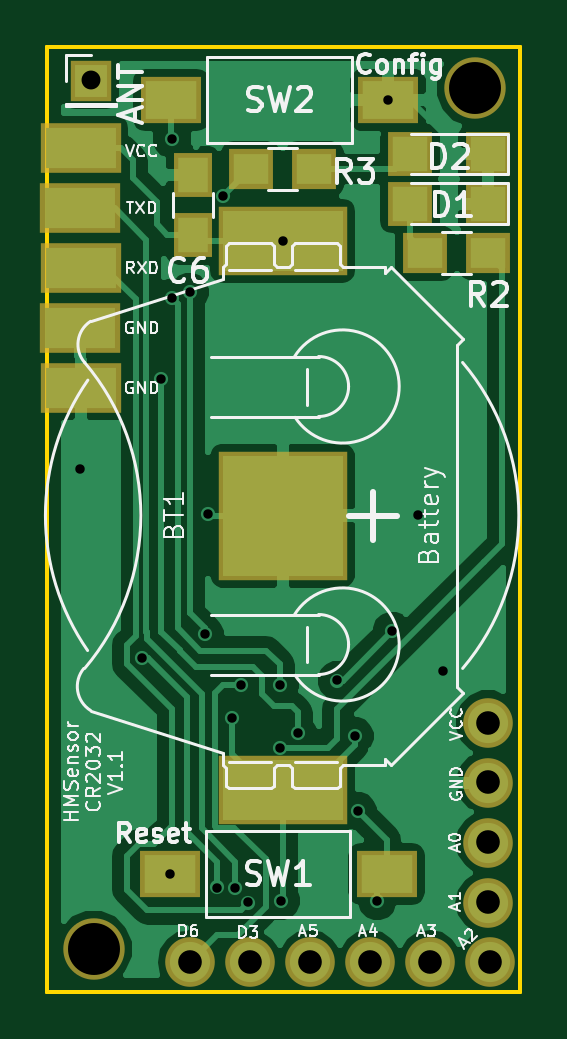
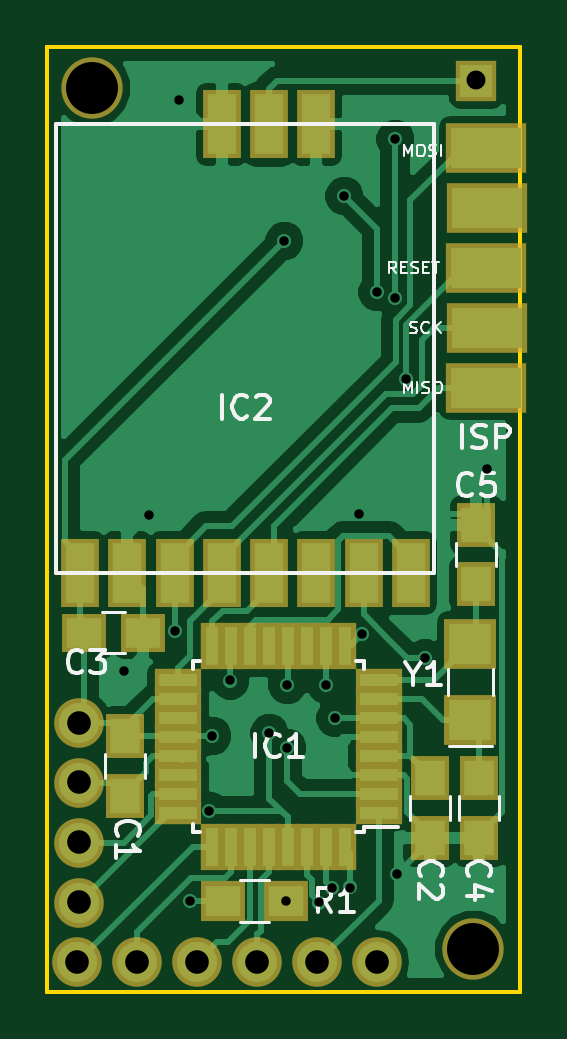
Circuit board: 9 layer files. Board 20.0 x 40.0 mm.
- bottom_copper: HMSensor-B.Cu.gbl (40893 bytes)
- bottom_mask: HMSensor-B.Mask.gbs (2729 bytes)
- bottom_silk: HMSensor-B.SilkS.gbo (13299 bytes)
- outline: HMSensor-Edge.Cuts.gko (516 bytes)
- outline: HMSensor-Edge.Cuts.gm1 (516 bytes)
- top_copper: HMSensor-F.Cu.gtl (38573 bytes)
- top_mask: HMSensor-F.Mask.gts (1586 bytes)
- top_silk: HMSensor-F.SilkS.gto (33610 bytes)
- drill: HMSensor.drl (970 bytes)

=== bottom_copper: HMSensor-B.Cu.gbl (40893 bytes, source omitted) ===
=== bottom_mask: HMSensor-B.Mask.gbs ===
G04 #@! TF.FileFunction,Soldermask,Bot*
%FSLAX46Y46*%
G04 Gerber Fmt 4.6, Leading zero omitted, Abs format (unit mm)*
G04 Created by KiCad (PCBNEW 4.0.2-stable) date 29.05.2017 13:31:58*
%MOMM*%
G01*
G04 APERTURE LIST*
%ADD10C,0.100000*%
%ADD11R,3.400000X2.100000*%
%ADD12R,2.000000X0.950000*%
%ADD13R,0.950000X2.000000*%
%ADD14C,2.100000*%
%ADD15O,2.100000X2.100000*%
%ADD16R,1.600000X2.924000*%
%ADD17R,1.650000X1.900000*%
%ADD18R,1.900000X1.650000*%
%ADD19R,1.900000X1.700000*%
%ADD20R,2.200000X2.150000*%
%ADD21C,2.600000*%
%ADD22R,1.750000X1.750000*%
G04 APERTURE END LIST*
D10*
D11*
X171410500Y-99441000D03*
X171410500Y-94361000D03*
X171410500Y-89281000D03*
X171386500Y-96901000D03*
X171386500Y-91821000D03*
D12*
X175963000Y-117417500D03*
X175963000Y-116617500D03*
X175963000Y-115817500D03*
X175963000Y-115017500D03*
X175963000Y-114217500D03*
X175963000Y-113417500D03*
X175963000Y-112617500D03*
X175963000Y-111817500D03*
D13*
X177413000Y-110367500D03*
X178213000Y-110367500D03*
X179013000Y-110367500D03*
X179813000Y-110367500D03*
X180613000Y-110367500D03*
X181413000Y-110367500D03*
X182213000Y-110367500D03*
X183013000Y-110367500D03*
D12*
X184463000Y-111817500D03*
X184463000Y-112617500D03*
X184463000Y-113417500D03*
X184463000Y-114217500D03*
X184463000Y-115017500D03*
X184463000Y-115817500D03*
X184463000Y-116617500D03*
X184463000Y-117417500D03*
D13*
X183013000Y-118867500D03*
X182213000Y-118867500D03*
X181413000Y-118867500D03*
X180613000Y-118867500D03*
X179813000Y-118867500D03*
X179013000Y-118867500D03*
X178213000Y-118867500D03*
X177413000Y-118867500D03*
D14*
X188658500Y-113601500D03*
D15*
X188658500Y-116141500D03*
X188658500Y-118681500D03*
X188658500Y-121221500D03*
D14*
X188722000Y-123761500D03*
D15*
X186182000Y-123761500D03*
X183642000Y-123761500D03*
X181102000Y-123761500D03*
X178562000Y-123761500D03*
X176022000Y-123761500D03*
D16*
X188610000Y-107282000D03*
X186610000Y-107282000D03*
X184610000Y-107282000D03*
X182610000Y-107282000D03*
X180610000Y-107282000D03*
X178610000Y-107282000D03*
X176610000Y-107282000D03*
X174610000Y-107282000D03*
X180610000Y-88282000D03*
X182610000Y-88282000D03*
X178610000Y-88282000D03*
D17*
X186690000Y-114193000D03*
X186690000Y-116693000D03*
X173799500Y-115971000D03*
X173799500Y-118471000D03*
D18*
X188448000Y-109791500D03*
X185948000Y-109791500D03*
D19*
X179879000Y-121158000D03*
X182579000Y-121158000D03*
D17*
X171704000Y-115971000D03*
X171704000Y-118471000D03*
X171831000Y-107739500D03*
X171831000Y-105239500D03*
D20*
X172085000Y-113512000D03*
X172085000Y-110262000D03*
D21*
X188087000Y-86741000D03*
X171958000Y-123190000D03*
D22*
X171831000Y-86423500D03*
M02*

=== bottom_silk: HMSensor-B.SilkS.gbo (13299 bytes, source omitted) ===
=== outline: HMSensor-Edge.Cuts.gko ===
G04 #@! TF.FileFunction,Profile,NP*
%FSLAX46Y46*%
G04 Gerber Fmt 4.6, Leading zero omitted, Abs format (unit mm)*
G04 Created by KiCad (PCBNEW 4.0.2-stable) date 13.05.2017 08:24:33*
%MOMM*%
G01*
G04 APERTURE LIST*
%ADD10C,0.100000*%
%ADD11C,0.150000*%
G04 APERTURE END LIST*
D10*
D11*
X170000000Y-125000000D02*
X170000000Y-85000000D01*
X190000000Y-125000000D02*
X170000000Y-125000000D01*
X190000000Y-85000000D02*
X190000000Y-125000000D01*
X170000000Y-85000000D02*
X190000000Y-85000000D01*
M02*

=== outline: HMSensor-Edge.Cuts.gm1 ===
G04 #@! TF.FileFunction,Profile,NP*
%FSLAX46Y46*%
G04 Gerber Fmt 4.6, Leading zero omitted, Abs format (unit mm)*
G04 Created by KiCad (PCBNEW 4.0.2-stable) date 29.05.2017 13:31:58*
%MOMM*%
G01*
G04 APERTURE LIST*
%ADD10C,0.100000*%
%ADD11C,0.150000*%
G04 APERTURE END LIST*
D10*
D11*
X170000000Y-125000000D02*
X170000000Y-85000000D01*
X190000000Y-125000000D02*
X170000000Y-125000000D01*
X190000000Y-85000000D02*
X190000000Y-125000000D01*
X170000000Y-85000000D02*
X190000000Y-85000000D01*
M02*

=== top_copper: HMSensor-F.Cu.gtl (38573 bytes, source omitted) ===
=== top_mask: HMSensor-F.Mask.gts ===
G04 #@! TF.FileFunction,Soldermask,Top*
%FSLAX46Y46*%
G04 Gerber Fmt 4.6, Leading zero omitted, Abs format (unit mm)*
G04 Created by KiCad (PCBNEW 4.0.2-stable) date 29.05.2017 13:31:58*
%MOMM*%
G01*
G04 APERTURE LIST*
%ADD10C,0.100000*%
%ADD11R,3.400000X2.100000*%
%ADD12C,2.100000*%
%ADD13O,2.100000X2.100000*%
%ADD14R,5.480000X2.940000*%
%ADD15R,5.480000X5.480000*%
%ADD16R,2.580000X2.000000*%
%ADD17R,1.900000X1.900000*%
%ADD18R,1.900000X1.700000*%
%ADD19C,2.600000*%
%ADD20R,1.750000X1.750000*%
%ADD21R,1.650000X1.900000*%
G04 APERTURE END LIST*
D10*
D11*
X171410500Y-89281000D03*
X171410500Y-94361000D03*
X171410500Y-99441000D03*
X171386500Y-91821000D03*
X171386500Y-96901000D03*
D12*
X188658500Y-113601500D03*
D13*
X188658500Y-116141500D03*
X188658500Y-118681500D03*
X188658500Y-121221500D03*
D12*
X188722000Y-123761500D03*
D13*
X186182000Y-123761500D03*
X183642000Y-123761500D03*
X181102000Y-123761500D03*
X178562000Y-123761500D03*
X176022000Y-123761500D03*
D14*
X179959000Y-93218000D03*
X179959000Y-116459000D03*
D15*
X179959000Y-104838500D03*
D16*
X184358500Y-120015000D03*
X175178500Y-120015000D03*
X175242000Y-87249000D03*
X184422000Y-87249000D03*
D17*
X185357500Y-91630500D03*
X188657500Y-91630500D03*
X185357500Y-89535000D03*
X188657500Y-89535000D03*
D18*
X185975000Y-93726000D03*
X188675000Y-93726000D03*
X181309000Y-90170000D03*
X178609000Y-90170000D03*
D19*
X188087000Y-86741000D03*
X171958000Y-123190000D03*
D20*
X171831000Y-86423500D03*
D21*
X176149000Y-92944000D03*
X176149000Y-90444000D03*
M02*

=== top_silk: HMSensor-F.SilkS.gto (33610 bytes, source omitted) ===
=== drill: HMSensor.drl ===
M48
;DRILL file {KiCad 4.0.2-stable} date 29.05.2017 13:32:03
;FORMAT={-:-/ absolute / metric / decimal}
FMAT,2
METRIC,TZ
T1C0.400
T2C0.800
T3C1.000
T4C2.200
%
G90
G05
M71
T1
X171.386Y-102.87
X173.99Y-110.871
X174.811Y-99.06
X175.178Y-120.015
X175.26Y-88.9
X175.26Y-95.631
X176.022Y-95.377
X176.657Y-109.855
X176.784Y-104.775
X177.165Y-120.587
X177.419Y-91.313
X177.8Y-113.411
X177.964Y-120.622
X178.181Y-112.014
X178.498Y-121.221
X179.832Y-112.014
X179.832Y-114.681
X179.879Y-121.158
X179.959Y-93.218
X180.594Y-114.046
X182.245Y-111.823
X183.007Y-114.173
X183.134Y-117.348
X183.959Y-121.158
X184.422Y-87.249
X184.594Y-109.728
X185.674Y-104.838
X186.754Y-111.442
T2
X171.831Y-86.423
T3
X176.022Y-123.761
X178.562Y-123.761
X181.102Y-123.761
X183.642Y-123.761
X186.182Y-123.761
X188.659Y-113.602
X188.659Y-116.141
X188.659Y-118.681
X188.659Y-121.221
X188.722Y-123.761
T4
X171.958Y-123.19
X188.087Y-86.741
T0
M30

